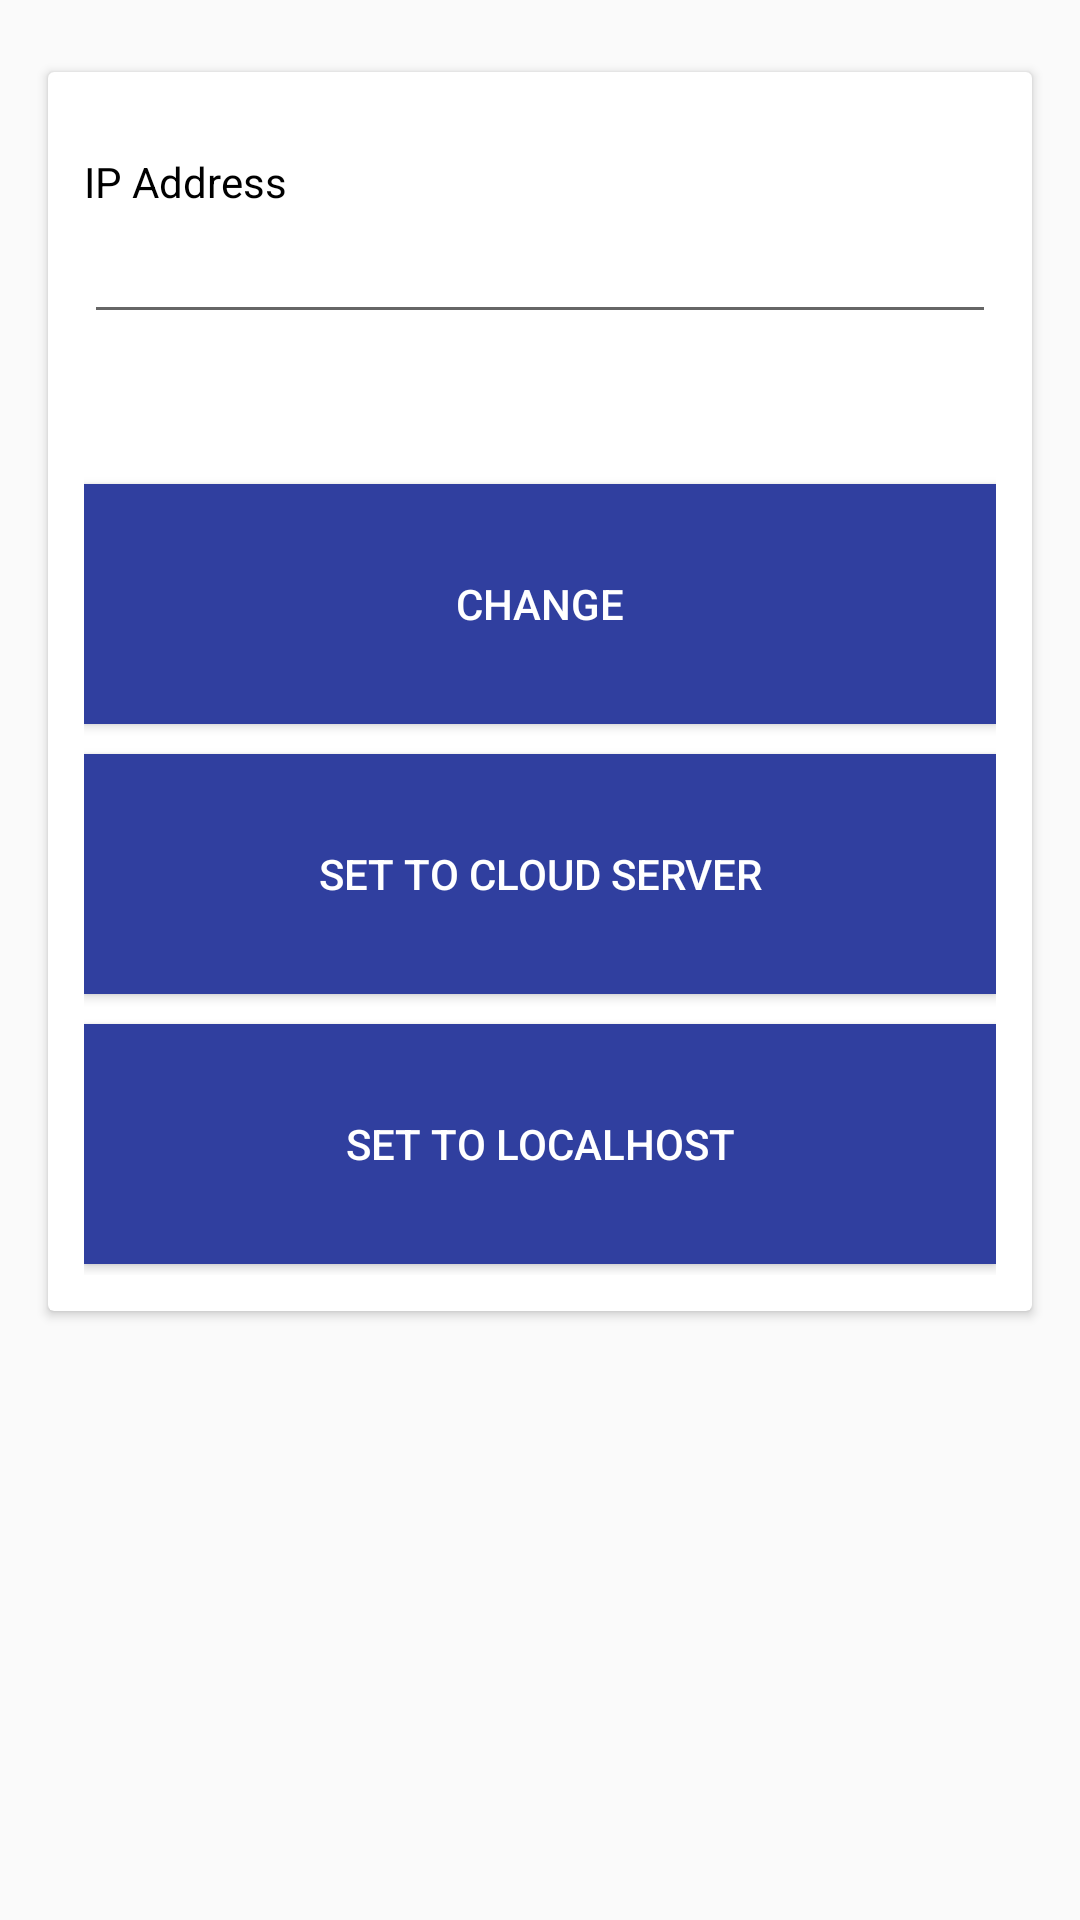

Android layout source for this screen:
<!-- AndroidManifest.xml: application theme AppTheme -->
<!-- res/layout/activity_settings.xml -->
<?xml version="1.0" encoding="utf-8"?>
<android.support.constraint.ConstraintLayout xmlns:android="http://schemas.android.com/apk/res/android"
    xmlns:app="http://schemas.android.com/apk/res-auto"
    xmlns:tools="http://schemas.android.com/tools"
    android:layout_width="match_parent"
    android:layout_height="match_parent"
    android:background="@drawable/ic_launcher_background"
    tools:context=".SettingsActivity">

    <android.support.v7.widget.CardView
        android:layout_width="match_parent"
        android:layout_height="413dp"
        android:layout_marginEnd="16dp"
        android:layout_marginStart="16dp"
        android:layout_marginTop="24dp"
        app:layout_constraintEnd_toEndOf="parent"
        app:layout_constraintStart_toStartOf="parent"
        app:layout_constraintTop_toTopOf="parent">

        <LinearLayout
            android:layout_width="match_parent"
            android:layout_height="match_parent"
            android:orientation="vertical"
            android:padding="12dp">

            <TextView
                android:id="@+id/textView6"
                android:layout_width="match_parent"
                android:layout_height="wrap_content"
                android:layout_marginTop="15dp"
                android:text="IP Address"
                android:textColor="@android:color/background_dark"
                app:layout_constraintEnd_toEndOf="@+id/edtIPaddress"
                app:layout_constraintStart_toStartOf="@+id/edtIPaddress"
                app:layout_constraintTop_toTopOf="parent" />

            <EditText
                android:id="@+id/edtIPaddress"
                android:layout_width="match_parent"
                android:layout_height="wrap_content"
                android:layout_marginBottom="50dp"
                android:ems="10"
                android:inputType="textPersonName"
                android:textAlignment="viewEnd"
                android:textColor="@android:color/background_dark"
                app:layout_constraintEnd_toEndOf="parent"
                app:layout_constraintHorizontal_bias="1.0"
                app:layout_constraintStart_toStartOf="parent"
                app:layout_constraintTop_toBottomOf="@+id/textView6" />

            <Button
                android:id="@+id/btnChange"
                android:layout_width="match_parent"
                android:layout_height="80dp"
                android:background="@color/colorPrimaryDark"
                android:padding="12dp"
                android:text="Change"
                android:textColor="@android:color/background_light"
                app:layout_constraintBottom_toBottomOf="parent"
                app:layout_constraintEnd_toEndOf="parent"
                app:layout_constraintStart_toStartOf="parent" />

            <Button
                android:id="@+id/btnCloud"
                android:layout_width="match_parent"
                android:layout_height="80dp"
                android:layout_marginBottom="10dp"
                android:layout_marginTop="10dp"
                android:background="@color/colorPrimaryDark"
                android:padding="12dp"
                android:text="Set to Cloud Server"
                android:textColor="@android:color/background_light"
                app:layout_constraintBottom_toTopOf="@+id/btnChange"
                app:layout_constraintEnd_toEndOf="parent"
                app:layout_constraintHorizontal_bias="0.0"
                app:layout_constraintStart_toStartOf="parent" />

            <Button
                android:id="@+id/btnLocalhost"
                android:layout_width="match_parent"
                android:layout_height="80dp"
                android:background="@color/colorPrimaryDark"
                android:padding="12dp"
                android:text="Set To Localhost"
                android:textColor="@android:color/background_light"
                app:layout_constraintBottom_toTopOf="@+id/btnCloud"
                app:layout_constraintEnd_toEndOf="parent"
                app:layout_constraintHorizontal_bias="1.0"
                app:layout_constraintStart_toStartOf="parent" />
        </LinearLayout>
    </android.support.v7.widget.CardView>
</android.support.constraint.ConstraintLayout>
<!-- resources referenced by this layout -->
<resources>
  <color name="colorPrimaryDark">#303f9f</color>
  <style name="AppTheme" parent="Base.Theme.AppCompat.Light.DarkActionBar">
          
          <item name="colorPrimary">@color/colorPrimary</item>
          <item name="colorPrimaryDark">@color/colorPrimaryDark</item>
          <item name="colorAccent">@color/colorAccent</item>
      </style>
  <color name="colorPrimary">#303f9f</color>
  <color name="colorAccent">#2a2525</color>
</resources>
